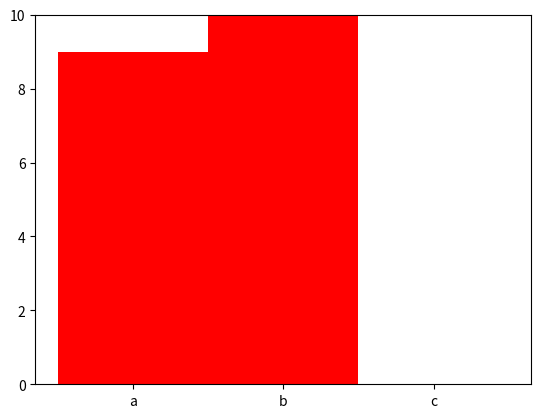

Here is the Python script that generated this plot:
import matplotlib.pyplot as plt
import time

fig, ax = plt.subplots()
ax.set_ylim(0, 10)
bars = ax.bar(['a', 'b', 'c'], 0, width=1, color='red')
for i in range(10):
    bars[0].set_height(i)
    bars[1].set_height(i*2)
    plt.pause(1)

plt.show()